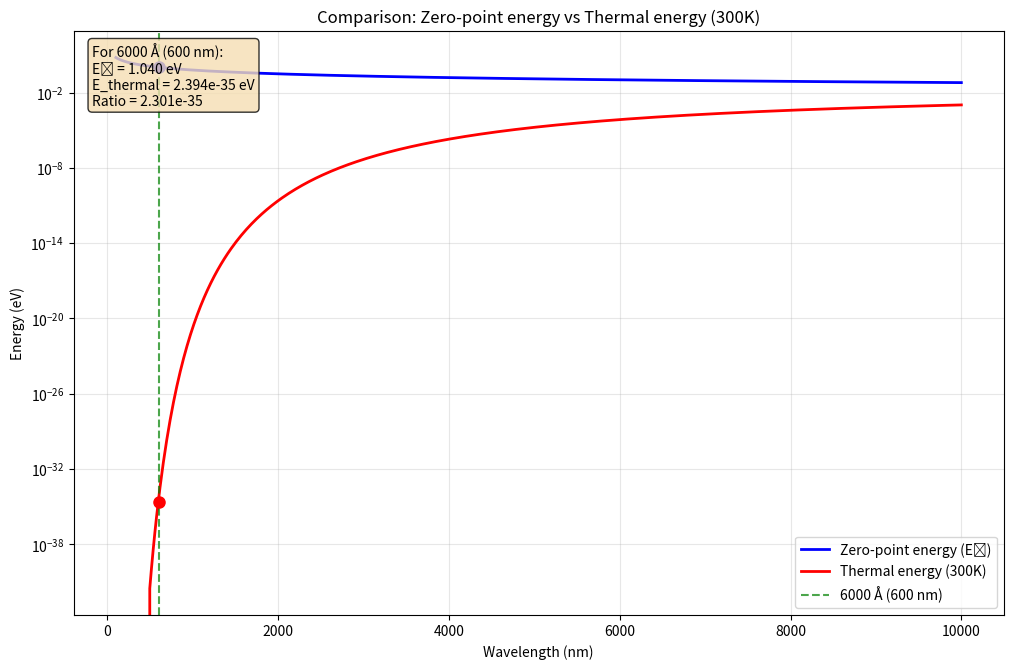

Here is the Python script that generated this plot:
import numpy as np
import matplotlib.pyplot as plt
from matplotlib.widgets import Slider

# Physical constants
h = 6.626e-34         # Planck constant (J·s)
ħ = h / (2 * np.pi)   # h bar (J·s)
c = 2.998e8           # Speed of light (m/s)
k = 1.381e-23         # Boltzmann constant (J/K)
eV = 1.602e-19        # 1 electronvolt in joules

def zero_point_energy(wavelength):
    """Calculates the zero-point energy for a given wavelength"""
    omega = 2 * np.pi * c / wavelength
    return 0.5 * ħ * omega

def thermal_energy(wavelength, temperature):
    """Calculates the average thermal energy for a given wavelength and temperature"""
    omega = 2 * np.pi * c / wavelength
    numerator = ħ * omega
    exponent = ħ * omega / (k * temperature)
    
    # Handle cases where exponent is very large (avoid overflow)
    # For large exponents, thermal energy is approximately 0
    thermal_energy = np.zeros_like(wavelength)
    
    # Where exponent is manageable, calculate normally
    mask = exponent < 100  # Avoid numerical overflow
    denominator = np.exp(exponent[mask]) - 1
    thermal_energy[mask] = numerator[mask] / denominator
    
    return thermal_energy

def create_comparison_plot():
    # Initial configuration
    wavelengths_nm = np.linspace(100, 10000, 500)  # 100 nm to 10000 nm
    wavelengths_m = wavelengths_nm * 1e-9
    T_room = 300  # Room temperature (K)
    
    # Calculate energies
    E0 = zero_point_energy(wavelengths_m) / eV  # Convert to eV
    E_thermal = thermal_energy(wavelengths_m, T_room) / eV  # Convert to eV
    
    # Create figure and axes - SOLO UN SUBPLOT
    fig, ax1 = plt.subplots(1, 1, figsize=(12, 8))
    plt.subplots_adjust(bottom=0.15)
    
    # Plot 1: Energies vs Wavelength
    line1, = ax1.plot(wavelengths_nm, E0, 'b-', linewidth=2, label='Zero-point energy (E₀)')
    line2, = ax1.plot(wavelengths_nm, E_thermal, 'r-', linewidth=2, label='Thermal energy (300K)')
    
    # Mark 6000 Å (600 nm)
    wavelength_6000A = 600  # nm
    idx_6000 = np.abs(wavelengths_nm - wavelength_6000A).argmin()
    ax1.axvline(x=wavelength_6000A, color='green', linestyle='--', alpha=0.7, 
                label=f'6000 Å ({wavelength_6000A} nm)')
    ax1.plot(wavelength_6000A, E0[idx_6000], 'bo', markersize=8)
    ax1.plot(wavelength_6000A, E_thermal[idx_6000], 'ro', markersize=8)
    
    ax1.set_xlabel('Wavelength (nm)')
    ax1.set_ylabel('Energy (eV)')
    ax1.set_title('Comparison: Zero-point energy vs Thermal energy (300K)')
    ax1.set_yscale('log')
    ax1.grid(True, alpha=0.3)
    ax1.legend()
    
    # Add information text
    info_text = f"""For 6000 Å (600 nm):
E₀ = {E0[idx_6000]:.3f} eV
E_thermal = {E_thermal[idx_6000]:.3e} eV
Ratio = {E_thermal[idx_6000]/E0[idx_6000]:.3e}"""
    
    ax1.text(0.02, 0.98, info_text, transform=ax1.transAxes, fontsize=10,
             verticalalignment='top', bbox=dict(boxstyle='round', facecolor='wheat', alpha=0.8))
    
    plt.show()


# Function for detailed calculation of the specific 6000 Å case
def calculate_specific_case():
    wavelength_6000A = 6000 * 1e-10  # 6000 Å in meters
    T_room = 300  # K
    
    # Zero-point energy
    omega = 2 * np.pi * c / wavelength_6000A
    E0 = 0.5 * ħ * omega / eV
    
    # Thermal energy
    numerator = ħ * omega
    exponent = ħ * omega / (k * T_room)
    
    if exponent > 100:  # Avoid overflow
        E_thermal = 0.0
    else:
        denominator = np.exp(exponent) - 1
        E_thermal = numerator / denominator / eV
    
    ratio = E_thermal / E0 if E0 != 0 else 0
    
    print("="*60)
    print("DETAILED CALCULATION FOR 6000 Å")
    print("="*60)
    print(f"Wavelength: {wavelength_6000A * 1e10:.1f} Å")
    print(f"Angular frequency (ω): {omega:.3e} rad/s")
    print(f"Zero-point energy (E₀): {E0:.4f} eV")
    print(f"ħω: {ħ * omega / eV:.4f} eV")
    print(f"kT (300K): {k * T_room / eV:.6f} eV")
    print(f"Exponent (ħω/kT): {exponent:.1f}")
    print(f"Thermal energy: {E_thermal:.3e} eV")
    print(f"Ratio E_thermal/E₀: {ratio:.3e}")
    print("="*60)


# Execute the program
if __name__ == "__main__":
    calculate_specific_case()
    create_comparison_plot()